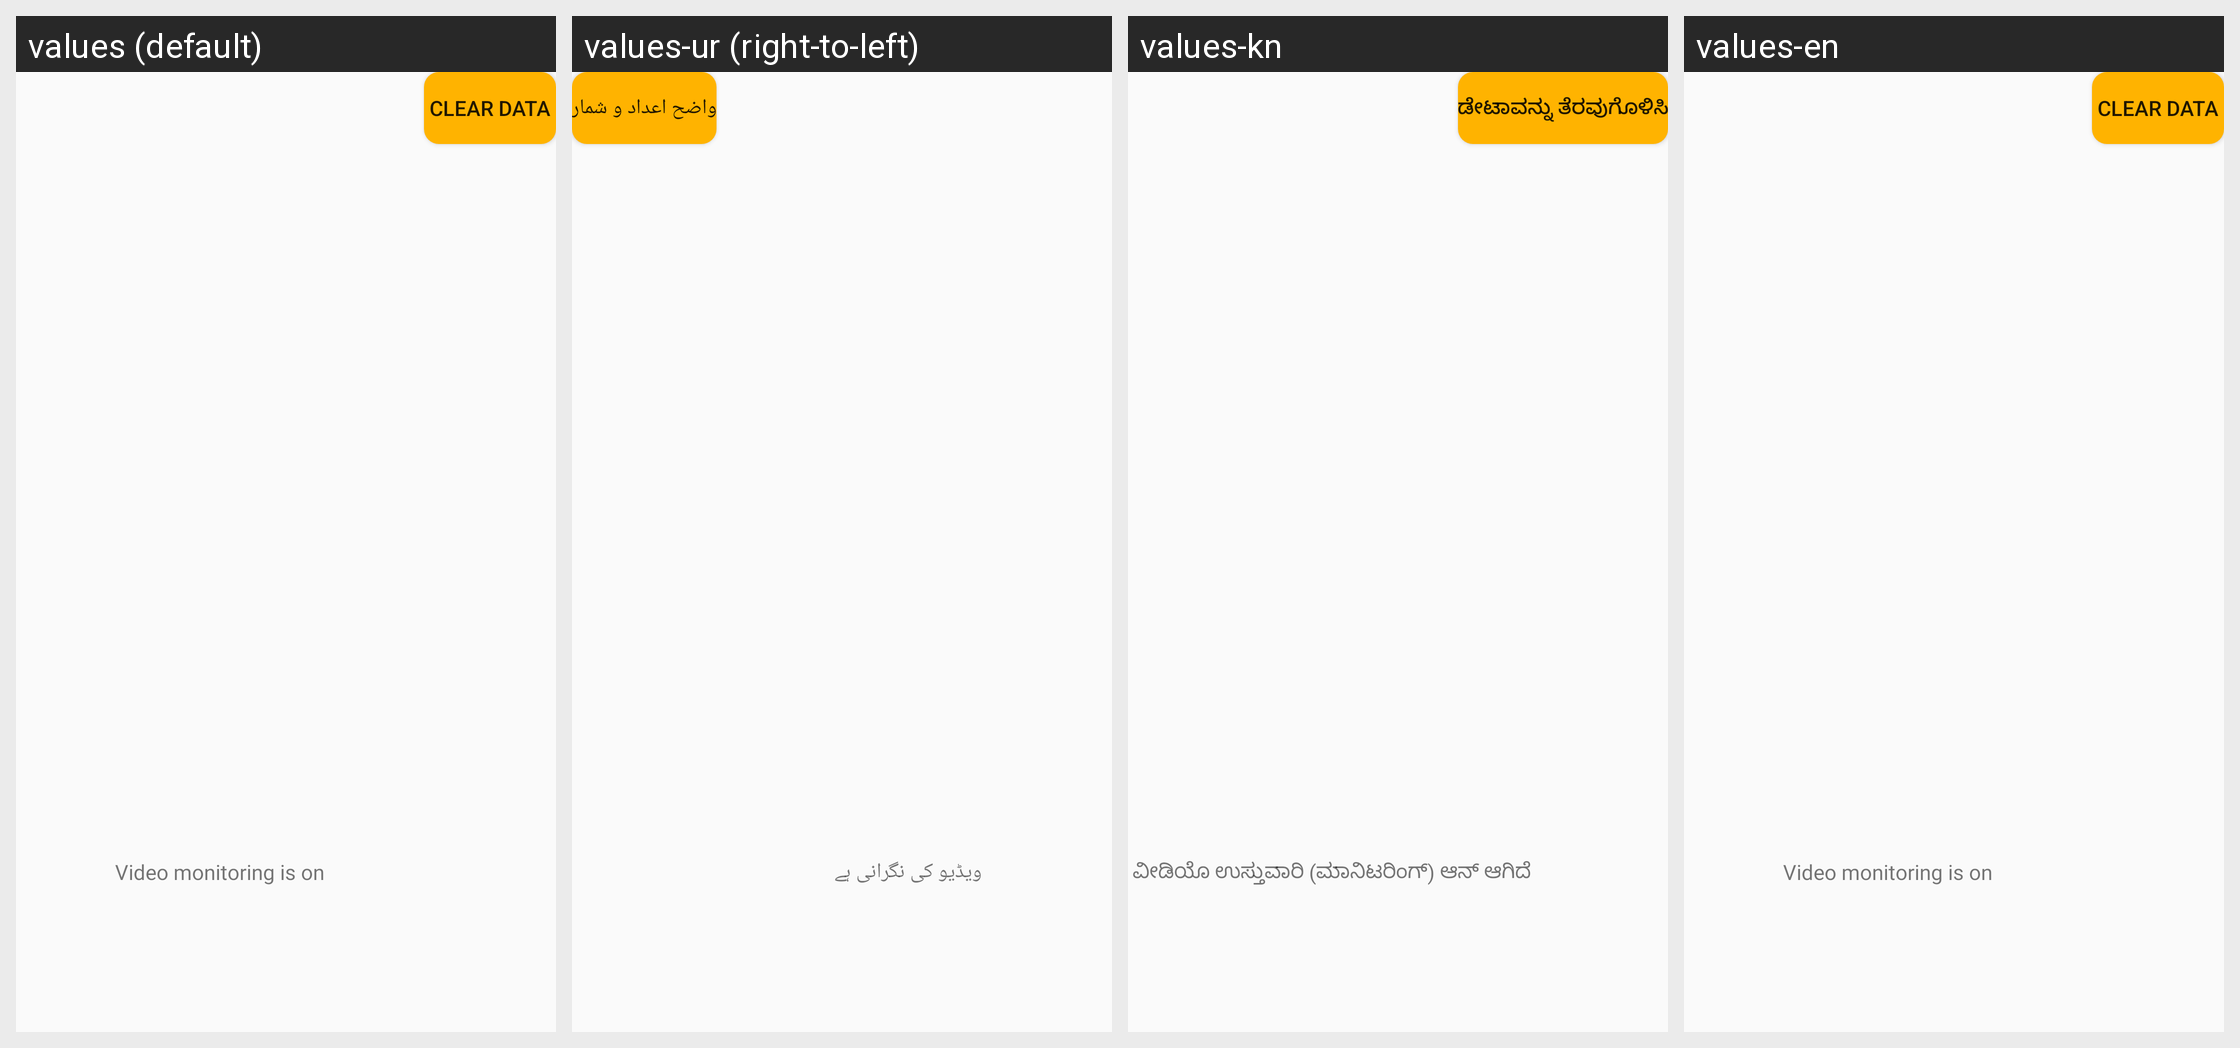

The same Android screen rendered under several of its app's locales, left to right. List the strings drawn on it with the default value and each locale's translation.
Android screen res/layout/fragment_push_or_assign.xml rendered under 4 locales, left to right: values (default), values-ur (right-to-left), values-kn, values-en. Device: Nexus 5 (rendered at 1080×1920; each locale shown at half size, 540×960, under a caption strip naming it); theme AppTheme.
Other locales in the repository, not shown: values-as, values-bn, values-gu, values-hi, values-mr, values-or, values-pa, values-ta, values-te.
Strings drawn on this screen, with the default value and each locale's value (text and hints the layout hard-codes, and strings that could not be matched under every locale, appear in the picture but are not listed):

clear_data
  values: Clear data
  values-ur: واضح اعداد و شمار
  values-kn: ಡೇಟಾವನ್ನು ತೆರವುಗೊಳಿಸಿ
  values-en: Clear data

video_monitoring_is
  values: Video monitoring is on
  values-ur: ویڈیو کی نگرانی ہے
  values-kn: ವೀಡಿಯೊ ಉಸ್ತುವಾರಿ (ಮಾನಿಟರಿಂಗ್) ಆನ್ ಆಗಿದೆ
  values-en: Video monitoring is on
